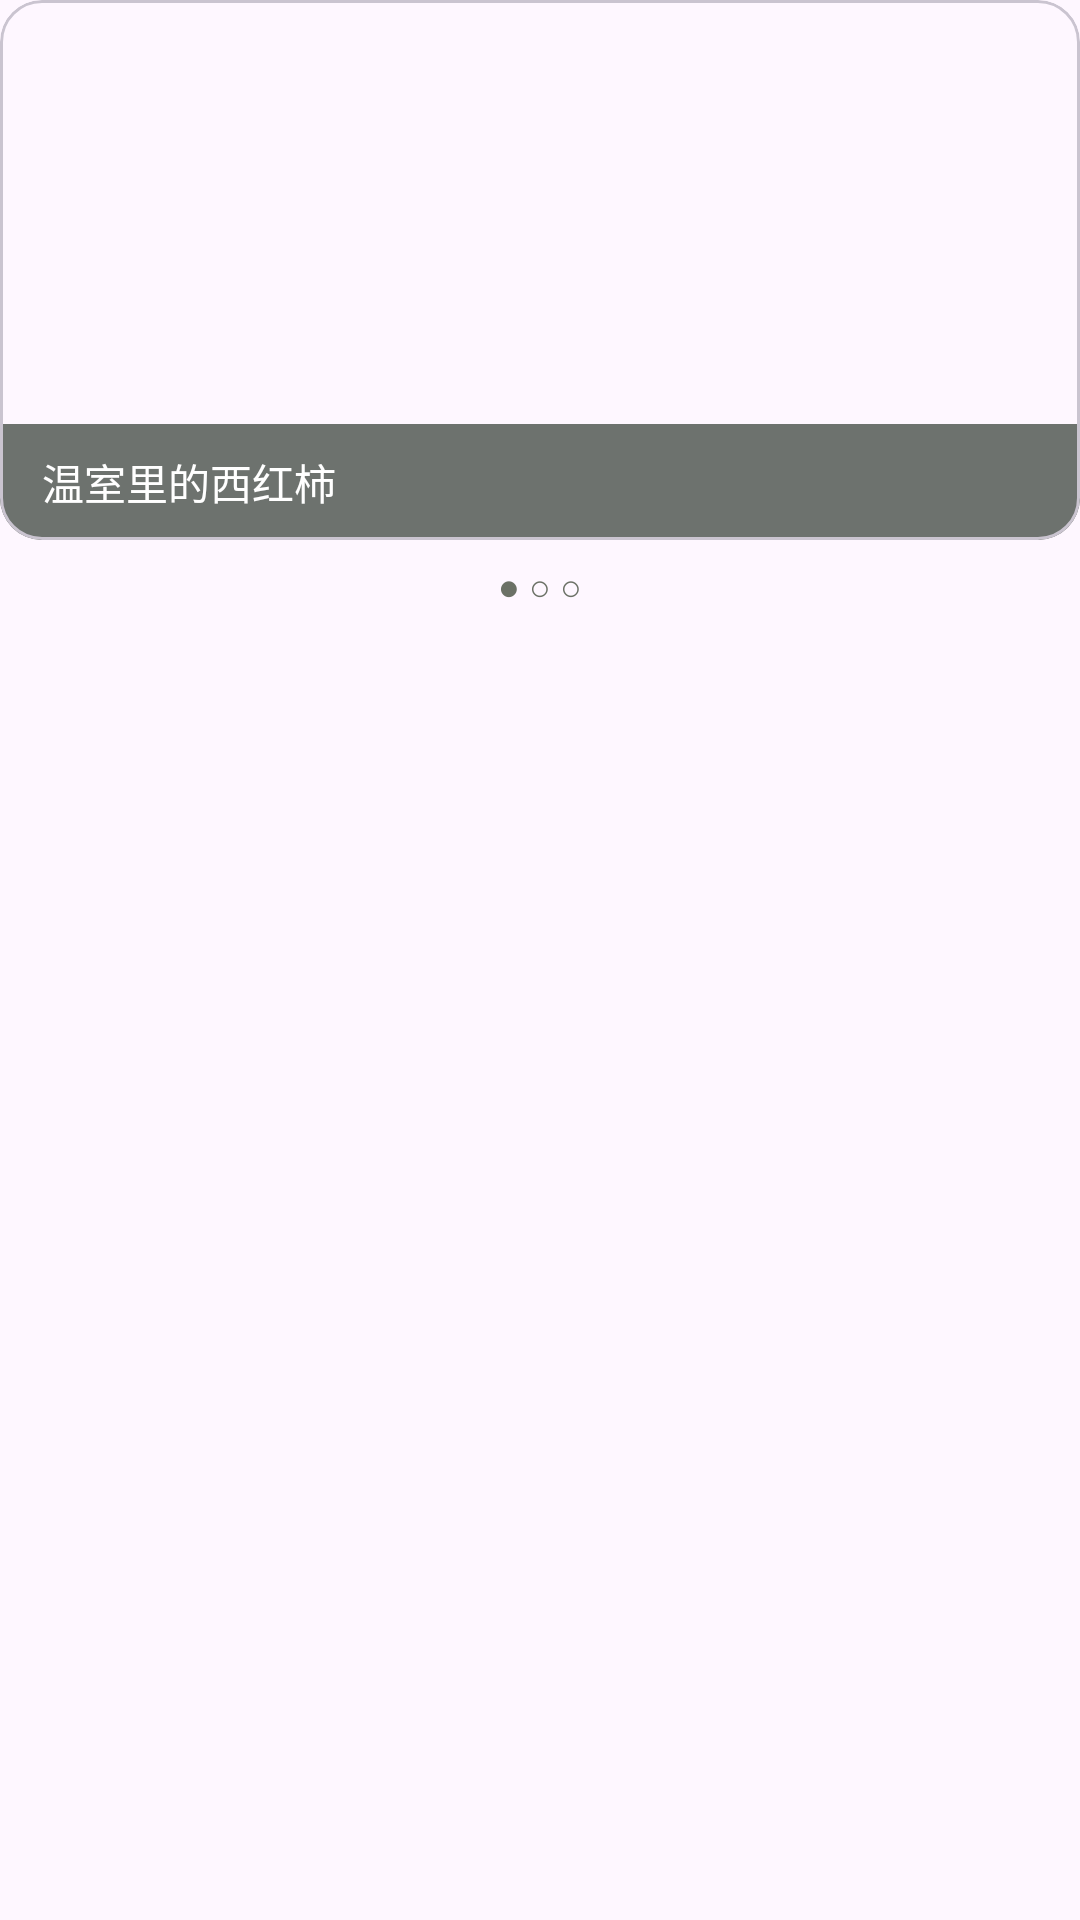

Here is an Android app screen rendered from its layout file. Give the layout XML and the strings, colors and styles it references.
<!-- AndroidManifest.xml: application theme Theme.QiMo413 -->
<!-- res/layout/view_crop_carousel.xml -->
<?xml version="1.0" encoding="utf-8"?>
<LinearLayout xmlns:android="http://schemas.android.com/apk/res/android"
    xmlns:app="http://schemas.android.com/apk/res-auto"
    android:layout_width="match_parent" android:layout_height="wrap_content"
    android:layout_marginBottom="18dp" android:orientation="vertical">
    <com.google.android.material.card.MaterialCardView
        android:layout_width="match_parent" android:layout_height="180dp"
        app:cardCornerRadius="14dp" app:cardElevation="0dp">
        <FrameLayout android:layout_width="match_parent" android:layout_height="match_parent">
            <androidx.viewpager2.widget.ViewPager2
                android:id="@+id/crop_carousel" android:layout_width="match_parent"
                android:layout_height="match_parent" android:contentDescription="温室照片轮播"/>
            <TextView android:id="@+id/crop_carousel_caption"
                android:layout_width="match_parent" android:layout_height="wrap_content"
                android:layout_gravity="bottom" android:background="#AA263126"
                android:paddingHorizontal="14dp" android:paddingVertical="9dp"
                android:text="温室里的西红柿" android:textColor="@color/white"
                android:textSize="14sp"/>
        </FrameLayout>
    </com.google.android.material.card.MaterialCardView>
    <TextView android:id="@+id/crop_carousel_position"
        android:layout_width="match_parent" android:layout_height="wrap_content"
        android:layout_marginTop="7dp" android:gravity="center"
        android:text="● ○ ○" android:textColor="@color/muted" android:textSize="12sp"/>
</LinearLayout>
<!-- resources referenced by this layout -->
<resources>
  <color name="muted">#6B7166</color>
  <color name="white">#FFFFFFFF</color>
  <style name="Theme.QiMo413" parent="Base.Theme.QiMo413" />
  <style name="Base.Theme.QiMo413" parent="Theme.Material3.DayNight.NoActionBar">
          <item name="colorPrimary">@color/forest</item>
          <item name="colorSecondary">@color/leaf</item>
          <item name="android:statusBarColor">@color/forest</item>
          <item name="android:navigationBarColor">@color/white</item>
          <item name="android:windowLightNavigationBar" tools:targetApi="27">true</item>
      </style>
  <color name="forest">#43523A</color>
  <color name="leaf">#8A9A72</color>
</resources>
